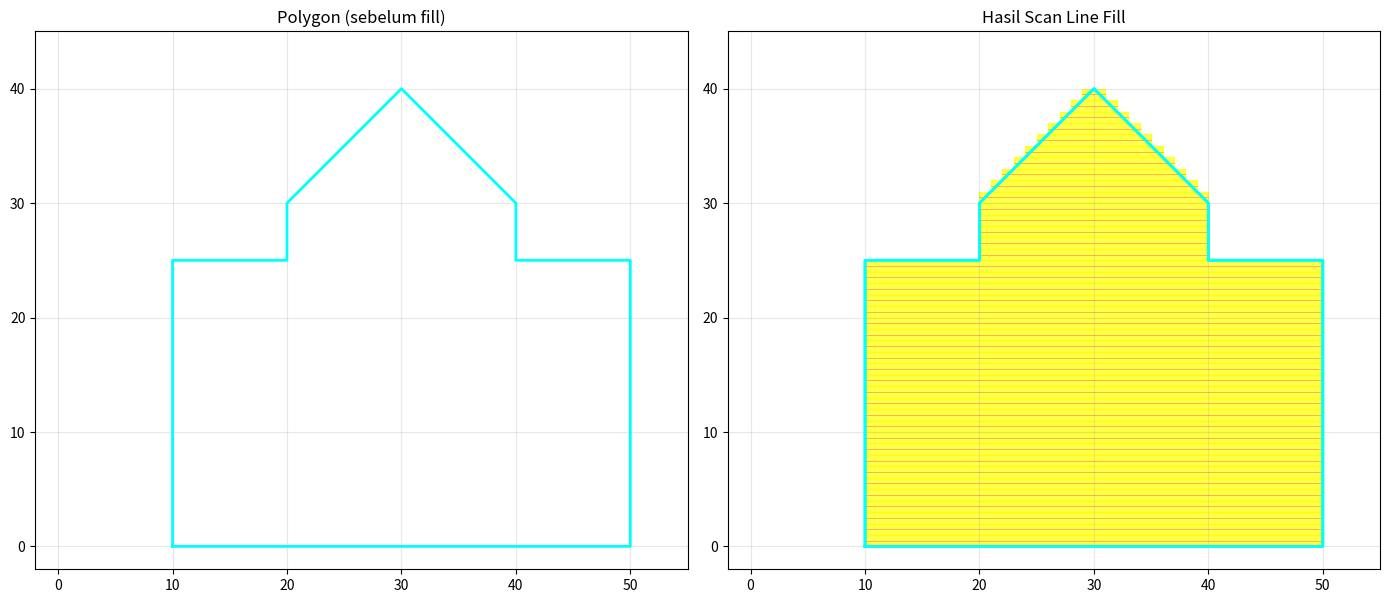

The matplotlib source for this figure:
#%%
import matplotlib.pyplot as plt
import matplotlib.patches as patches
import numpy as np

def scanline_fill(polygon, fill_color='yellow', edge_color='cyan'):
    """
    Implementasi Scan Line Polygon Fill Algorithm
    polygon: list of (x, y) tuples
    """

    # ── 1. Bangun Edge Table ──────────────────────────────────────────
    edges = []
    n = len(polygon)
    for i in range(n):
        x1, y1 = polygon[i]
        x2, y2 = polygon[(i + 1) % n]

        # Skip horizontal edges
        if y1 == y2:
            continue

        # Pastikan y_min di bawah
        if y1 > y2:
            x1, y1, x2, y2 = x2, y2, x1, y1

        slope_inv = (x2 - x1) / (y2 - y1)  # dx/dy
        edges.append({
            'y_min': y1,
            'y_max': y2,
            'x': float(x1),          # x saat y = y_min
            'slope_inv': slope_inv
        })

    # ── 2. Tentukan rentang scan line ─────────────────────────────────
    y_min_global = min(e['y_min'] for e in edges)
    y_max_global = max(e['y_max'] for e in edges)

    # ── 3. Setup visualisasi ──────────────────────────────────────────
    fig, axes = plt.subplots(1, 2, figsize=(14, 6))
    ax1, ax2 = axes

    # Plot polygon outline di kedua panel
    for ax in axes:
        xs = [p[0] for p in polygon] + [polygon[0][0]]
        ys = [p[1] for p in polygon] + [polygon[0][1]]
        ax.plot(xs, ys, color=edge_color, linewidth=2)
        ax.set_xlim(-2, max(p[0] for p in polygon) + 5)
        ax.set_ylim(-2, max(p[1] for p in polygon) + 5)
        ax.set_aspect('equal')
        ax.grid(True, alpha=0.3)

    ax1.set_title('Polygon (sebelum fill)')
    ax2.set_title('Hasil Scan Line Fill')

    # ── 4. Proses setiap scan line ────────────────────────────────────
    filled_segments = []

    for y in range(int(y_min_global), int(y_max_global)):
        # Active List: edges yang aktif di scan line y ini
        active = [
            e for e in edges
            if e['y_min'] <= y < e['y_max']
        ]

        # Hitung x perpotongan di scan line y
        intersections = []
        for e in active:
            # x = x_start + slope_inv * (y - y_min)
            x_intersect = e['x'] + e['slope_inv'] * (y - e['y_min'])
            intersections.append(x_intersect)

        # Urutkan x dari kiri ke kanan
        intersections.sort()

        # Pasangkan dan isi
        for i in range(0, len(intersections) - 1, 2):
            x_start = intersections[i]
            x_end   = intersections[i + 1]
            filled_segments.append((x_start, x_end, y))

            # Gambar horizontal fill di ax2
            ax2.fill_betweenx(
                [y, y + 1],
                x_start, x_end,
                color=fill_color, alpha=0.7
            )

        # Gambar scan line aktif di ax2 (opsional, tunjukkan progress)
        if len(intersections) >= 2:
            ax2.plot(
                [intersections[0], intersections[-1]],
                [y + 0.5, y + 0.5],
                'r-', linewidth=0.5, alpha=0.4
            )

    # Gambar ulang outline di atas fill
    xs = [p[0] for p in polygon] + [polygon[0][0]]
    ys = [p[1] for p in polygon] + [polygon[0][1]]
    ax2.plot(xs, ys, color=edge_color, linewidth=2)

    plt.tight_layout()
    plt.savefig('scanline_fill_result.png', dpi=150, bbox_inches='tight')
    plt.show()
    print(f"Total scan lines diproses: {int(y_max_global - y_min_global)}")
    print(f"Total segmen fill: {len(filled_segments)}")


# ── Contoh polygon (mirip ilustrasi di slide) ─────────────────────────
if __name__ == "__main__":
    # Polygon berbentuk rumah sederhana
    polygon_rumah = [
        (10, 0),   # kiri bawah
        (50, 0),   # kanan bawah
        (50, 25),  # kanan tengah
        (40, 25),  # notch kanan
        (40, 30),  # notch atas kanan
        (30, 40),  # puncak kanan
        (20, 30),  # puncak kiri
        (20, 25),  # notch atas kiri
        (10, 25),  # notch kiri
    ]

    print("=== Scan Line Polygon Fill Algorithm ===")
    print(f"Polygon: {len(polygon_rumah)} vertices")
    scanline_fill(polygon_rumah)
# %%
